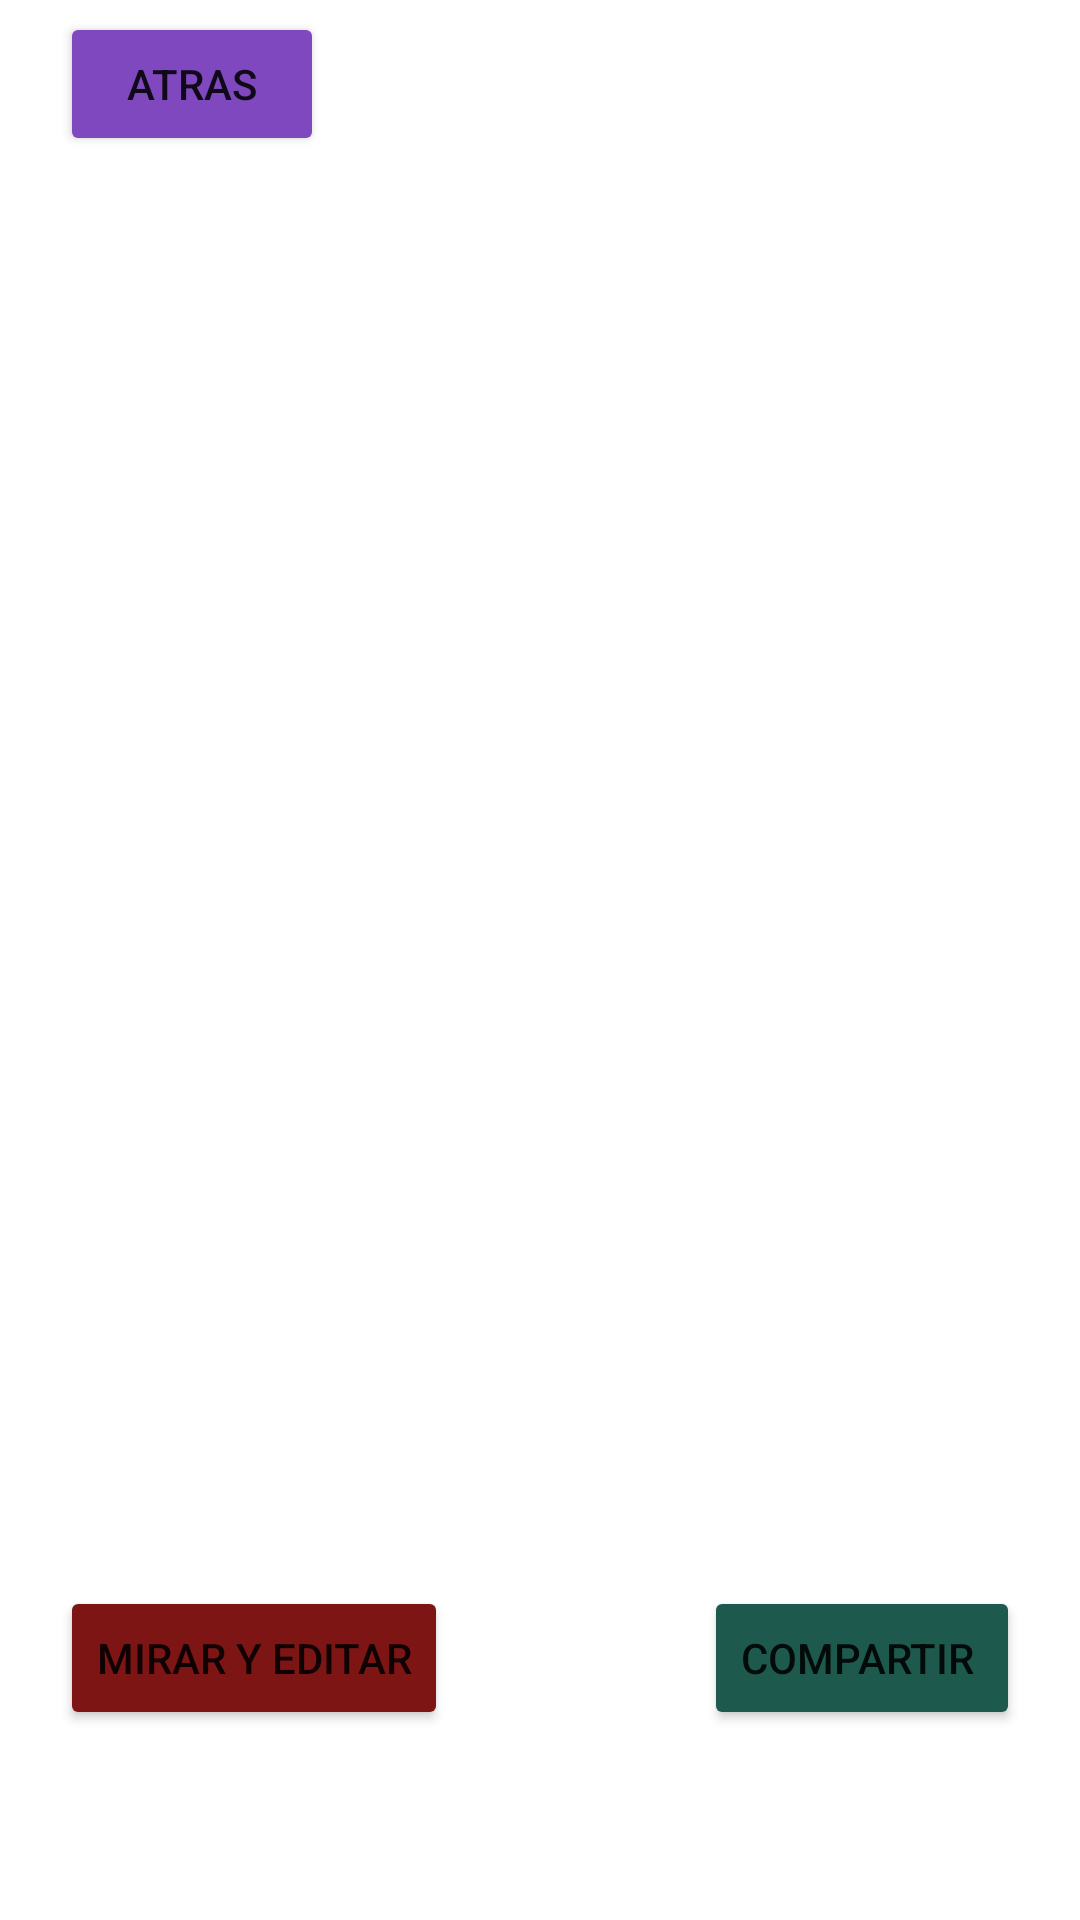

Produce the Android XML layout that renders to this screen, including the resource entries it uses.
<!-- AndroidManifest.xml: application theme Theme.ExamenPractico -->
<!-- res/layout/activity_lista.xml -->
<?xml version="1.0" encoding="utf-8"?>
<androidx.constraintlayout.widget.ConstraintLayout xmlns:android="http://schemas.android.com/apk/res/android"
    xmlns:app="http://schemas.android.com/apk/res-auto"
    xmlns:tools="http://schemas.android.com/tools"
    android:layout_width="match_parent"
    android:layout_height="match_parent"
    tools:context=".ActivityLista">

    <ListView
        android:id="@+id/txt_lista"
        android:layout_width="398dp"
        android:layout_height="539dp"
        android:layout_marginStart="5dp"
        android:layout_marginTop="60dp"
        android:layout_marginEnd="5dp"
        app:layout_constraintBottom_toBottomOf="parent"
        app:layout_constraintEnd_toEndOf="parent"
        app:layout_constraintHorizontal_bias="0.333"
        app:layout_constraintStart_toStartOf="parent"
        app:layout_constraintTop_toTopOf="parent"
        app:layout_constraintVertical_bias="0.0" />

    <Button
        android:id="@+id/button7"
        android:layout_width="wrap_content"
        android:layout_height="wrap_content"
        android:layout_marginEnd="20dp"
        android:backgroundTint="#1E594D"
        android:text="Compartir "
        app:layout_constraintBottom_toBottomOf="parent"
        app:layout_constraintEnd_toEndOf="parent"
        app:layout_constraintHorizontal_bias="1.0"
        app:layout_constraintStart_toStartOf="parent"
        app:layout_constraintTop_toTopOf="parent"
        app:layout_constraintVertical_bias="0.893" />

    <Button
        android:id="@+id/button8"
        android:layout_width="wrap_content"
        android:layout_height="wrap_content"
        android:layout_marginStart="20dp"
        android:backgroundTint="#7E1515"
        android:onClick="editar"
        android:text="Mirar y editar"
        app:layout_constraintBottom_toBottomOf="parent"
        app:layout_constraintEnd_toEndOf="parent"
        app:layout_constraintHorizontal_bias="0.0"
        app:layout_constraintStart_toStartOf="parent"
        app:layout_constraintTop_toTopOf="parent"
        app:layout_constraintVertical_bias="0.893" />

    <Button
        android:id="@+id/button9"
        android:layout_width="wrap_content"
        android:layout_height="wrap_content"
        android:layout_marginStart="20dp"
        android:backgroundTint="#7F48BF"
        android:onClick="atras"
        android:text="Atras"
        app:layout_constraintBottom_toBottomOf="parent"
        app:layout_constraintEnd_toEndOf="parent"
        app:layout_constraintHorizontal_bias="0.0"
        app:layout_constraintStart_toStartOf="parent"
        app:layout_constraintTop_toTopOf="parent"
        app:layout_constraintVertical_bias="0.007" />

</androidx.constraintlayout.widget.ConstraintLayout>
<!-- resources referenced by this layout -->
<resources>
  <style name="Theme.ExamenPractico" parent="Theme.MaterialComponents.DayNight.DarkActionBar">
          
          <item name="colorPrimary">@color/purple_500</item>
          <item name="colorPrimaryVariant">@color/purple_700</item>
          <item name="colorOnPrimary">@color/white</item>
          
          <item name="colorSecondary">@color/teal_200</item>
          <item name="colorSecondaryVariant">@color/teal_700</item>
          <item name="colorOnSecondary">@color/black</item>
          
          <item name="android:statusBarColor" tools:targetApi="l">?attr/colorPrimaryVariant</item>
          
      </style>
  <!-- not gathered from this repository: default colours our renderer supplied (Android Studio template values) -->
  <color name="purple_500">#FF6200EE</color>
  <color name="purple_700">#FF3700B3</color>
  <color name="teal_200">#FF03DAC5</color>
  <color name="teal_700">#FF018786</color>
  <color name="black">#FF000000</color>
  <color name="white">#FFFFFFFF</color>
</resources>
